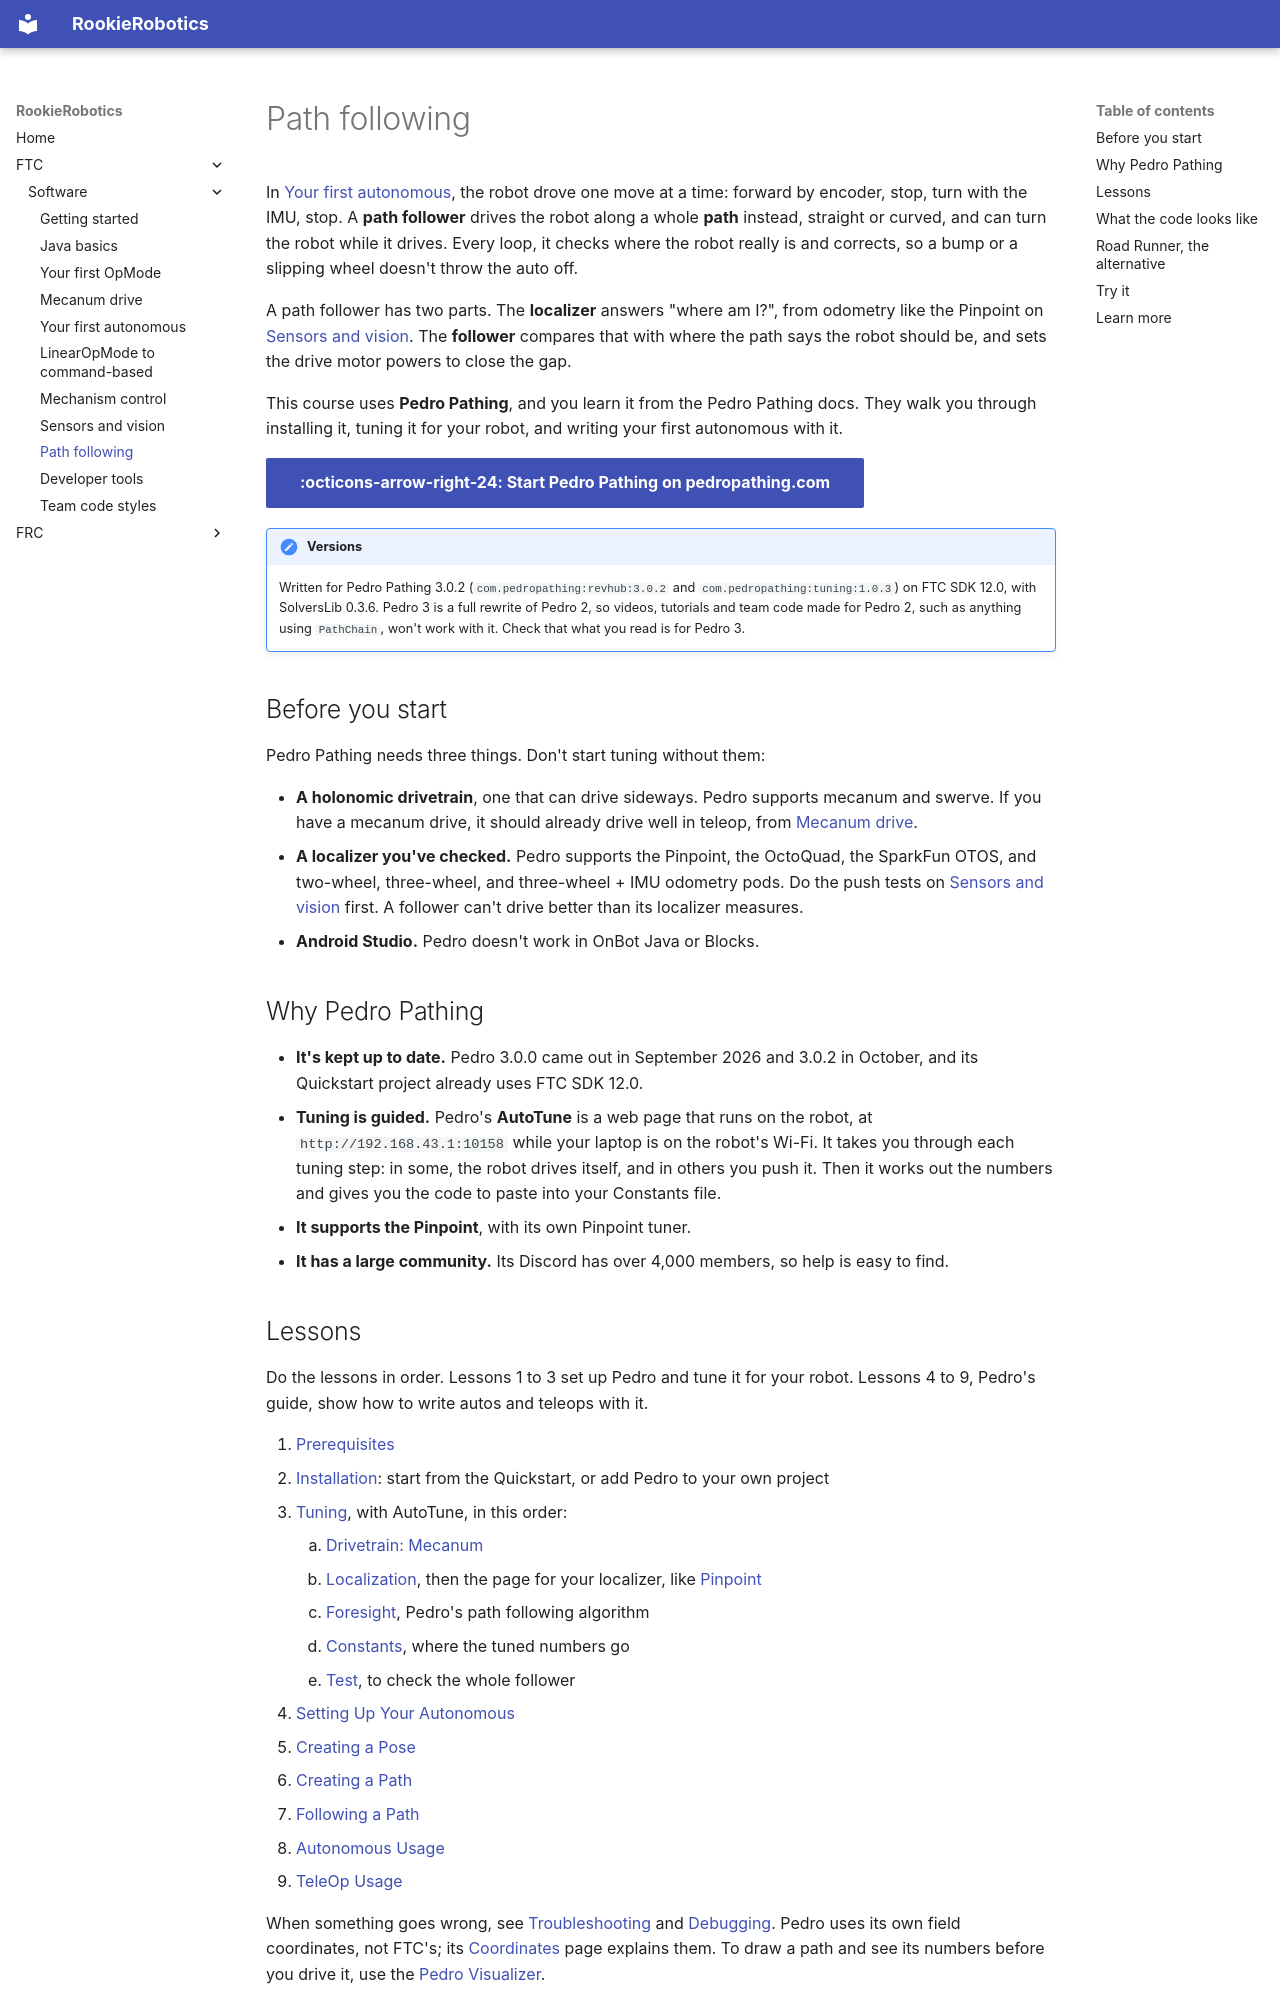

repository: 927-927/Rookie-Robotics.github.io · page: ftc/software/path-following/index.html · generator: mkdocs

# Path following

In [Your first autonomous](first-autonomous.md), the robot drove one move at
a time: forward by encoder, stop, turn with the IMU, stop. A **path
follower** drives the robot along a whole **path** instead, straight or
curved, and can turn the robot while it drives. Every loop, it checks
where the robot really is and corrects, so a bump or a slipping wheel
doesn't throw the auto off.

A path follower has two parts. The **localizer** answers "where am I?",
from odometry like the Pinpoint on
[Sensors and vision](sensors-and-vision.md). The **follower** compares that
with where the path says the robot should be, and sets the drive motor
powers to close the gap.

<!-- TODO diagram: a loop of three boxes, labelled "every loop". "Localizer" (Pinpoint, pods) -> "where the robot is: x, y, heading" -> "Follower" (compares with the path, drawn as a curved dashed line from a start pose to an end pose with the robot slightly off it) -> "drive powers" -> "Drivetrain" (four mecanum wheels) -> the robot moves, back to the Localizer. Caption: "The follower corrects the robot every loop, using what the localizer measures." -->

This course uses **Pedro Pathing**, and you learn it from the Pedro
Pathing docs. They walk you through installing it, tuning it for your
robot, and writing your first autonomous with it.

[:octicons-arrow-right-24: Start Pedro Pathing on pedropathing.com](https://pedropathing.com/docs/pathing){ .md-button .md-button--primary }

!!! note "Versions"

    Written for Pedro Pathing 3.0.2 (`com.pedropathing:revhub:3.0.2` and
    `com.pedropathing:tuning:1.0.3`) on FTC SDK 12.0, with SolversLib
    0.3.6. Pedro 3 is a full rewrite of Pedro 2, so videos, tutorials and
    team code made for Pedro 2, such as anything using `PathChain`, won't
    work with it. Check that what you read is for Pedro 3.

## Before you start

Pedro Pathing needs three things. Don't start tuning without them:

- **A holonomic drivetrain**, one that can drive sideways. Pedro supports
  mecanum and swerve. If you have a mecanum drive, it should already
  drive well in teleop, from [Mecanum drive](mecanum-drive.md).
- **A localizer you've checked.** Pedro supports the Pinpoint, the
  OctoQuad, the SparkFun OTOS, and two-wheel, three-wheel, and
  three-wheel + IMU odometry pods. Do the push tests on
  [Sensors and vision](sensors-and-vision.md#try-it) first. A follower
  can't drive better than its localizer measures.
- **Android Studio.** Pedro doesn't work in OnBot Java or Blocks.

## Why Pedro Pathing

- **It's kept up to date.** Pedro 3.0.0 came out in September 2026 and
  3.0.2 in October, and its Quickstart project already uses FTC SDK 12.0.
- **Tuning is guided.** Pedro's **AutoTune** is a web page that runs on
  the robot, at `http://192.168.43.1:10158` while your laptop is on the
  robot's Wi-Fi. It takes you through each tuning step: in some, the robot
  drives itself, and in others you push it. Then it works out the numbers
  and gives you the code to paste into your Constants file.
- **It supports the Pinpoint**, with its own Pinpoint tuner.
- **It has a large community.** Its Discord has over 4,000 members, so
  help is easy to find.
